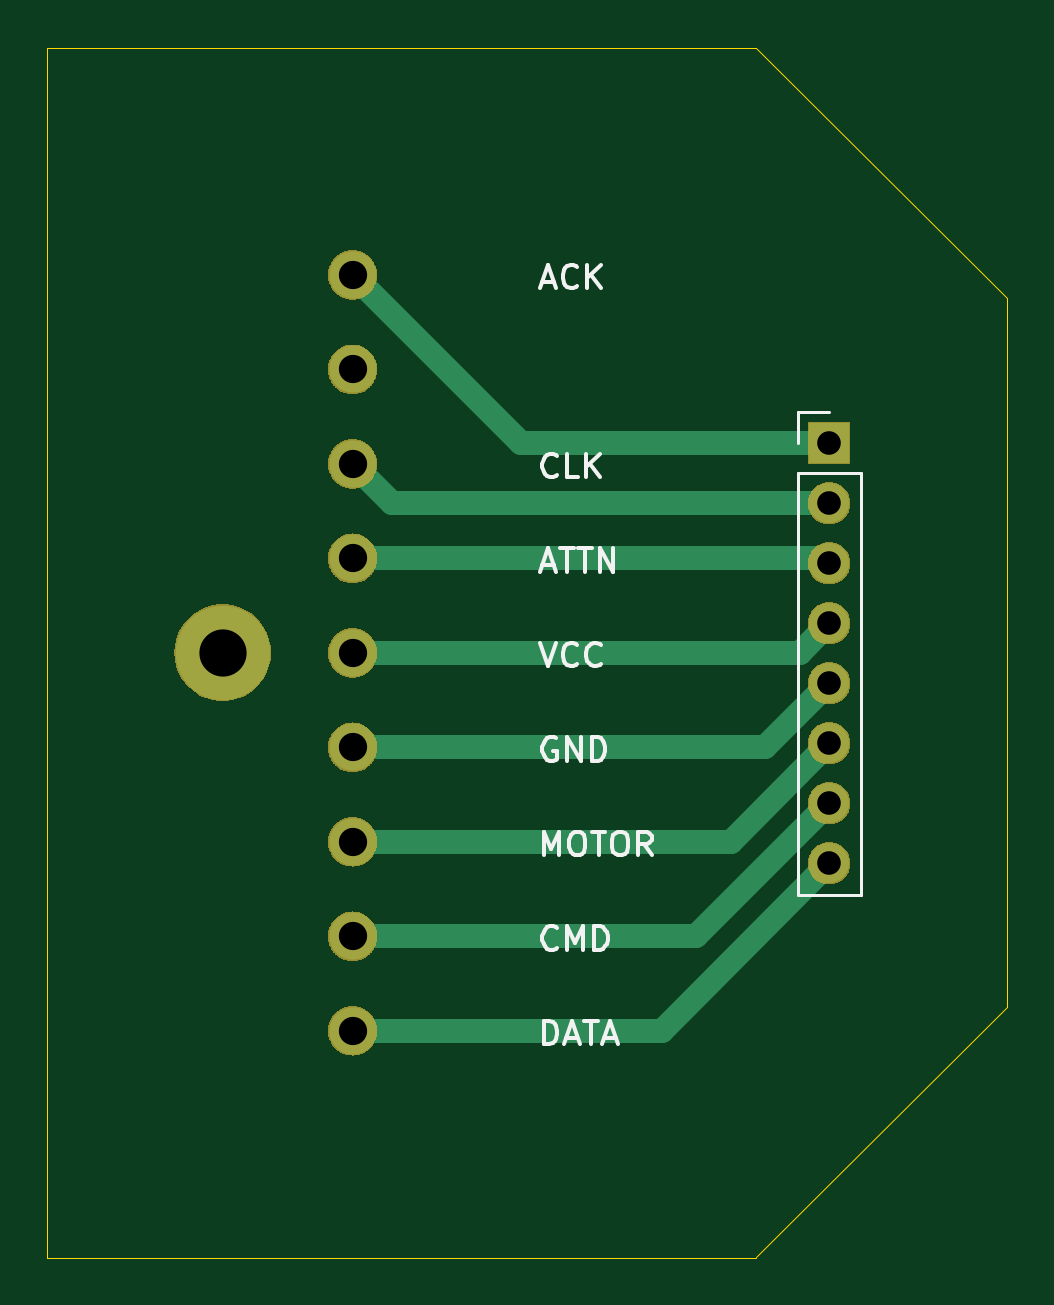
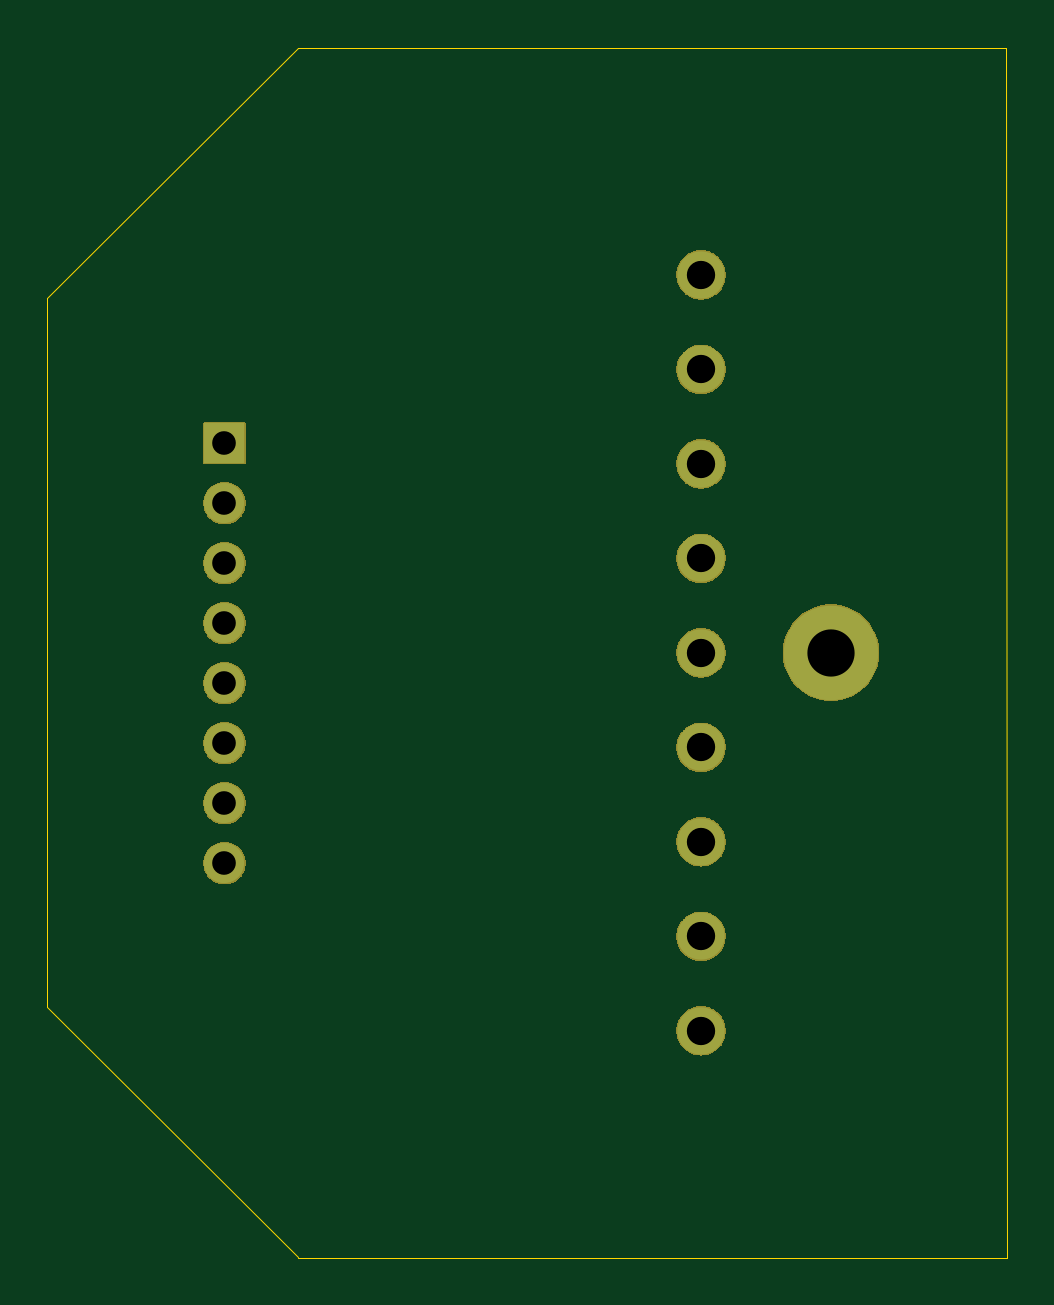
Circuit board: 9 layer files. Board 40.6 x 51.2 mm.
- bottom_copper: Playstation 2 breakout-B_Cu.gbr (1269 bytes)
- bottom_mask: Playstation 2 breakout-B_Mask.gbr (52676 bytes)
- bottom_silk: Playstation 2 breakout-B_Silkscreen.gbr (502 bytes)
- outline: Playstation 2 breakout-Edge_Cuts.gbr (841 bytes)
- top_copper: Playstation 2 breakout-F_Cu.gbr (2140 bytes)
- top_mask: Playstation 2 breakout-F_Mask.gbr (52676 bytes)
- top_silk: Playstation 2 breakout-F_Silkscreen.gbr (11550 bytes)
- drill: Playstation 2 breakout-NPTH.drl (265 bytes)
- drill: Playstation 2 breakout-PTH.drl (725 bytes)

=== bottom_copper: Playstation 2 breakout-B_Cu.gbr ===
G04 #@! TF.GenerationSoftware,KiCad,Pcbnew,8.0.3*
G04 #@! TF.CreationDate,2024-06-28T16:30:34+02:00*
G04 #@! TF.ProjectId,Playstation 2 breakout,506c6179-7374-4617-9469-6f6e20322062,rev?*
G04 #@! TF.SameCoordinates,Original*
G04 #@! TF.FileFunction,Copper,L2,Bot*
G04 #@! TF.FilePolarity,Positive*
%FSLAX46Y46*%
G04 Gerber Fmt 4.6, Leading zero omitted, Abs format (unit mm)*
G04 Created by KiCad (PCBNEW 8.0.3) date 2024-06-28 16:30:34*
%MOMM*%
%LPD*%
G01*
G04 APERTURE LIST*
G04 #@! TA.AperFunction,ComponentPad*
%ADD10C,4.000000*%
G04 #@! TD*
G04 #@! TA.AperFunction,ComponentPad*
%ADD11C,2.000000*%
G04 #@! TD*
G04 #@! TA.AperFunction,ComponentPad*
%ADD12R,1.700000X1.700000*%
G04 #@! TD*
G04 #@! TA.AperFunction,ComponentPad*
%ADD13O,1.700000X1.700000*%
G04 #@! TD*
G04 APERTURE END LIST*
D10*
X162838500Y-76708000D03*
D11*
X168338500Y-92708000D03*
X168338500Y-88708000D03*
X168338500Y-84708000D03*
X168338500Y-80708000D03*
X168338500Y-76708000D03*
X168338500Y-72708000D03*
X168338500Y-68708000D03*
X168338500Y-64708000D03*
X168338500Y-60708000D03*
D12*
X188516500Y-67833000D03*
D13*
X188516500Y-70373000D03*
X188516500Y-72913000D03*
X188516500Y-75453000D03*
X188516500Y-77993000D03*
X188516500Y-80533000D03*
X188516500Y-83073000D03*
X188516500Y-85613000D03*
M02*

=== bottom_mask: Playstation 2 breakout-B_Mask.gbr (52676 bytes, source omitted) ===
=== bottom_silk: Playstation 2 breakout-B_Silkscreen.gbr ===
G04 #@! TF.GenerationSoftware,KiCad,Pcbnew,8.0.3*
G04 #@! TF.CreationDate,2024-06-28T16:30:34+02:00*
G04 #@! TF.ProjectId,Playstation 2 breakout,506c6179-7374-4617-9469-6f6e20322062,rev?*
G04 #@! TF.SameCoordinates,Original*
G04 #@! TF.FileFunction,Legend,Bot*
G04 #@! TF.FilePolarity,Positive*
%FSLAX46Y46*%
G04 Gerber Fmt 4.6, Leading zero omitted, Abs format (unit mm)*
G04 Created by KiCad (PCBNEW 8.0.3) date 2024-06-28 16:30:34*
%MOMM*%
%LPD*%
G01*
G04 APERTURE LIST*
G04 APERTURE END LIST*
M02*

=== outline: Playstation 2 breakout-Edge_Cuts.gbr ===
G04 #@! TF.GenerationSoftware,KiCad,Pcbnew,8.0.3*
G04 #@! TF.CreationDate,2024-06-28T16:30:35+02:00*
G04 #@! TF.ProjectId,Playstation 2 breakout,506c6179-7374-4617-9469-6f6e20322062,rev?*
G04 #@! TF.SameCoordinates,Original*
G04 #@! TF.FileFunction,Profile,NP*
%FSLAX46Y46*%
G04 Gerber Fmt 4.6, Leading zero omitted, Abs format (unit mm)*
G04 Created by KiCad (PCBNEW 8.0.3) date 2024-06-28 16:30:35*
%MOMM*%
%LPD*%
G01*
G04 APERTURE LIST*
G04 #@! TA.AperFunction,Profile*
%ADD10C,0.050000*%
G04 #@! TD*
G04 APERTURE END LIST*
D10*
X155403350Y-102329952D02*
X155420049Y-51086049D01*
X185403350Y-102329952D02*
X155403350Y-102329952D01*
X185420049Y-102299253D02*
X196026651Y-91692651D01*
X196026651Y-61692651D02*
X185420049Y-51086049D01*
X185420049Y-51086049D02*
X155420049Y-51086049D01*
X196026651Y-91692651D02*
X196026651Y-61692651D01*
M02*

=== top_copper: Playstation 2 breakout-F_Cu.gbr ===
G04 #@! TF.GenerationSoftware,KiCad,Pcbnew,8.0.3*
G04 #@! TF.CreationDate,2024-06-28T16:30:34+02:00*
G04 #@! TF.ProjectId,Playstation 2 breakout,506c6179-7374-4617-9469-6f6e20322062,rev?*
G04 #@! TF.SameCoordinates,Original*
G04 #@! TF.FileFunction,Copper,L1,Top*
G04 #@! TF.FilePolarity,Positive*
%FSLAX46Y46*%
G04 Gerber Fmt 4.6, Leading zero omitted, Abs format (unit mm)*
G04 Created by KiCad (PCBNEW 8.0.3) date 2024-06-28 16:30:34*
%MOMM*%
%LPD*%
G01*
G04 APERTURE LIST*
G04 #@! TA.AperFunction,ComponentPad*
%ADD10C,4.000000*%
G04 #@! TD*
G04 #@! TA.AperFunction,ComponentPad*
%ADD11C,2.000000*%
G04 #@! TD*
G04 #@! TA.AperFunction,ComponentPad*
%ADD12R,1.700000X1.700000*%
G04 #@! TD*
G04 #@! TA.AperFunction,ComponentPad*
%ADD13O,1.700000X1.700000*%
G04 #@! TD*
G04 #@! TA.AperFunction,Conductor*
%ADD14C,1.000000*%
G04 #@! TD*
G04 APERTURE END LIST*
D10*
X162838500Y-76708000D03*
D11*
X168338500Y-92708000D03*
X168338500Y-88708000D03*
X168338500Y-84708000D03*
X168338500Y-80708000D03*
X168338500Y-76708000D03*
X168338500Y-72708000D03*
X168338500Y-68708000D03*
X168338500Y-64708000D03*
X168338500Y-60708000D03*
D12*
X188516500Y-67833000D03*
D13*
X188516500Y-70373000D03*
X188516500Y-72913000D03*
X188516500Y-75453000D03*
X188516500Y-77993000D03*
X188516500Y-80533000D03*
X188516500Y-83073000D03*
X188516500Y-85613000D03*
D14*
X184341500Y-84708000D02*
X188516500Y-80533000D01*
X188311500Y-72708000D02*
X188516500Y-72913000D01*
X182881500Y-88708000D02*
X188516500Y-83073000D01*
X170003500Y-70373000D02*
X188516500Y-70373000D01*
X168338500Y-88708000D02*
X182881500Y-88708000D01*
X168338500Y-68708000D02*
X170003500Y-70373000D01*
X187261500Y-76708000D02*
X188516500Y-75453000D01*
X168338500Y-84708000D02*
X184341500Y-84708000D01*
X168338500Y-76708000D02*
X187261500Y-76708000D01*
X185801500Y-80708000D02*
X188516500Y-77993000D01*
X168338500Y-80708000D02*
X185801500Y-80708000D01*
X175463500Y-67833000D02*
X188516500Y-67833000D01*
X168338500Y-92708000D02*
X181421500Y-92708000D01*
X168338500Y-60708000D02*
X175463500Y-67833000D01*
X181421500Y-92708000D02*
X188516500Y-85613000D01*
X168338500Y-72708000D02*
X188311500Y-72708000D01*
M02*

=== top_mask: Playstation 2 breakout-F_Mask.gbr (52676 bytes, source omitted) ===
=== top_silk: Playstation 2 breakout-F_Silkscreen.gbr (11550 bytes, source omitted) ===
=== drill: Playstation 2 breakout-NPTH.drl ===
M48
; DRILL file {KiCad 8.0.3} date 2024-06-28T16:30:36+0200
; FORMAT={-:-/ absolute / inch / decimal}
; #@! TF.CreationDate,2024-06-28T16:30:36+02:00
; #@! TF.GenerationSoftware,Kicad,Pcbnew,8.0.3
; #@! TF.FileFunction,NonPlated,1,2,NPTH
FMAT,2
INCH
%
G90
G05
M30

=== drill: Playstation 2 breakout-PTH.drl ===
M48
; DRILL file {KiCad 8.0.3} date 2024-06-28T16:30:36+0200
; FORMAT={-:-/ absolute / inch / decimal}
; #@! TF.CreationDate,2024-06-28T16:30:36+02:00
; #@! TF.GenerationSoftware,Kicad,Pcbnew,8.0.3
; #@! TF.FileFunction,Plated,1,2,PTH
FMAT,2
INCH
; #@! TA.AperFunction,Plated,PTH,ComponentDrill
T1C0.0394
; #@! TA.AperFunction,Plated,PTH,ComponentDrill
T2C0.0472
; #@! TA.AperFunction,Plated,PTH,ComponentDrill
T3C0.0787
%
G90
G05
T1
X7.4219Y-2.6706
X7.4219Y-2.7706
X7.4219Y-2.8706
X7.4219Y-2.9706
X7.4219Y-3.0706
X7.4219Y-3.1706
X7.4219Y-3.2706
X7.4219Y-3.3706
T2
X6.6275Y-2.3901
X6.6275Y-2.5476
X6.6275Y-2.705
X6.6275Y-2.8625
X6.6275Y-3.02
X6.6275Y-3.1775
X6.6275Y-3.335
X6.6275Y-3.4924
X6.6275Y-3.6499
T3
X6.411Y-3.02
M30

